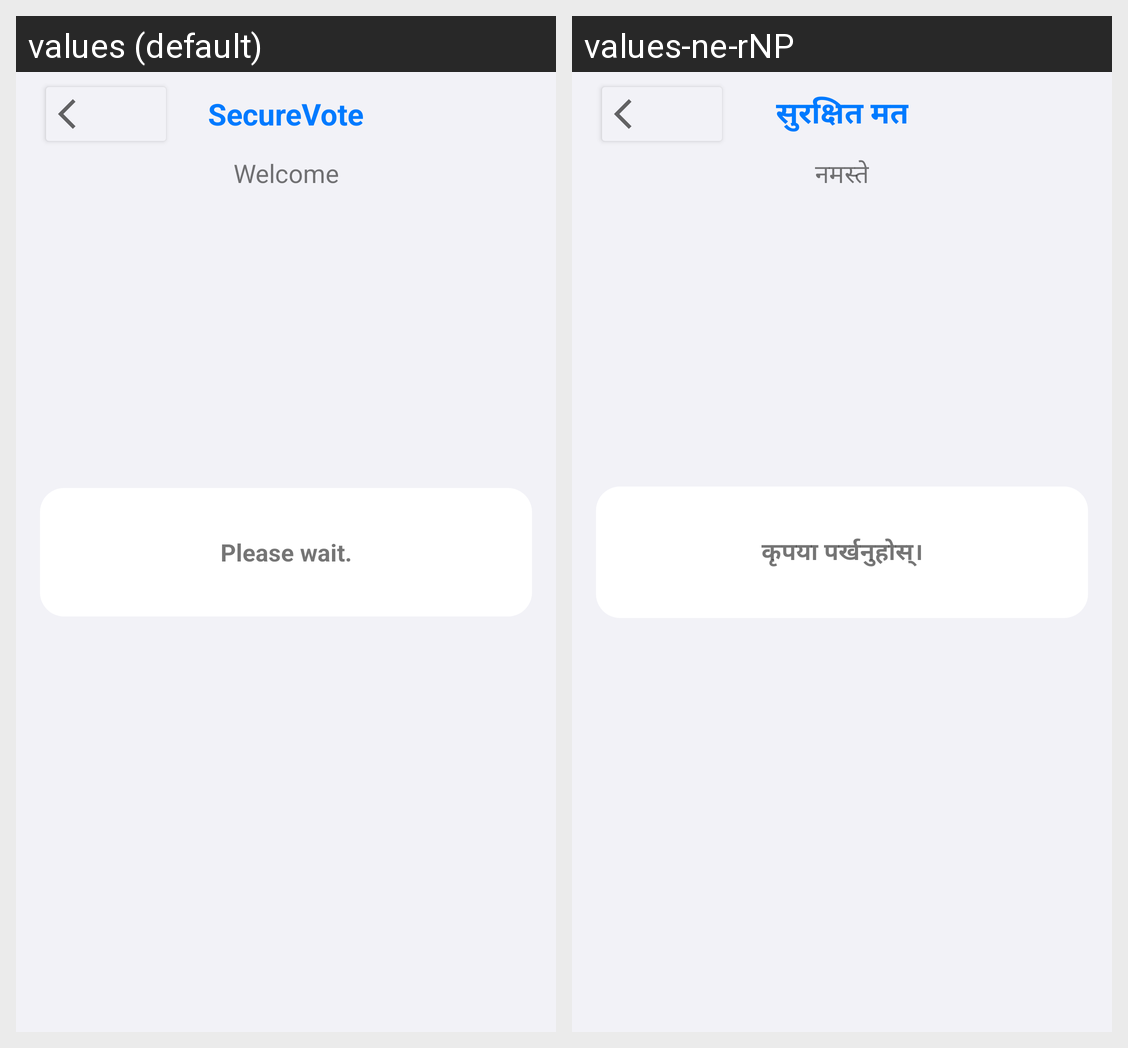

Strings drawn on this Android screen and how each of the app's shown locales translates them:
Android screen res/layout/activity_home.xml rendered under 2 locales, left to right: values (default), values-ne-rNP. Device: Nexus 5 (rendered at 1080×1920; each locale shown at half size, 540×960, under a caption strip naming it); theme Theme.Vote_APp.
Strings drawn on this screen, with the default value and each locale's value (text and hints the layout hard-codes, and strings that could not be matched under every locale, appear in the picture but are not listed):

welcome
  values: Welcome
  values-ne-rNP: नमस्ते

please_wait
  values: Please wait.
  values-ne-rNP: कृपया पर्खनुहोस्।

app_name
  values: SecureVote
  values-ne-rNP: सुरक्षित मत
